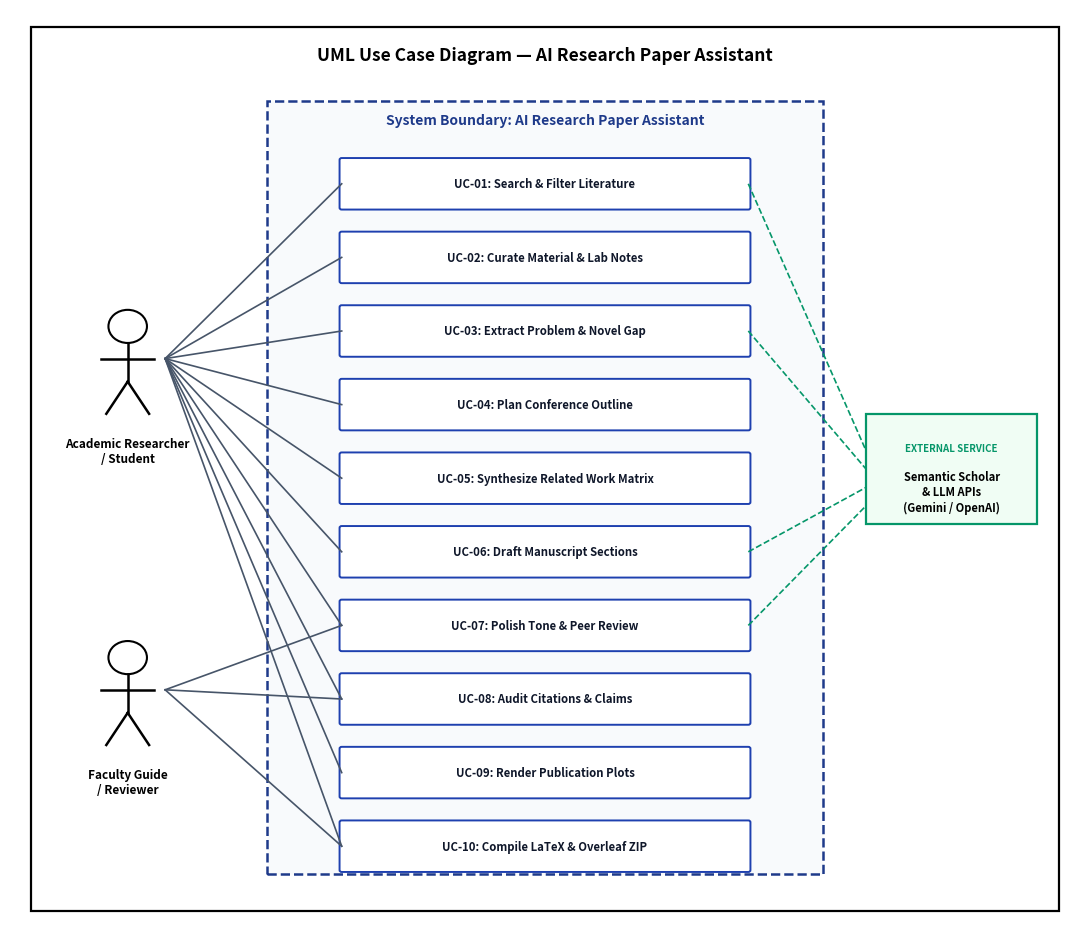
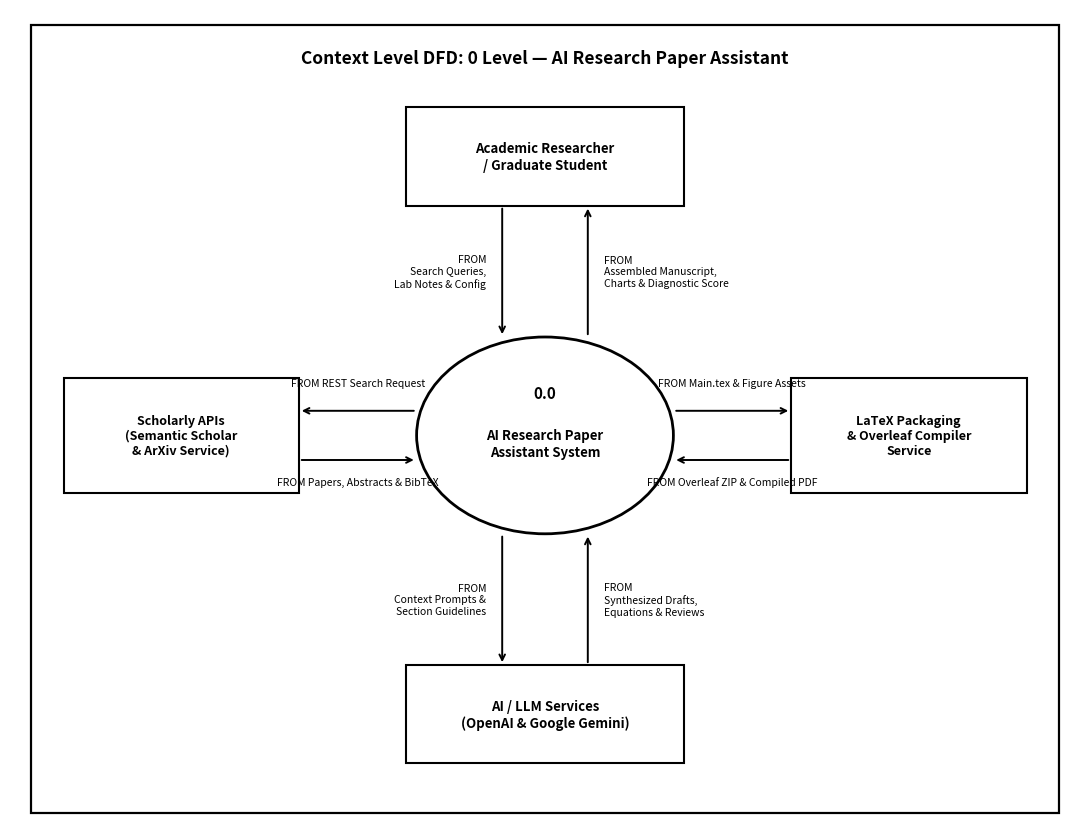
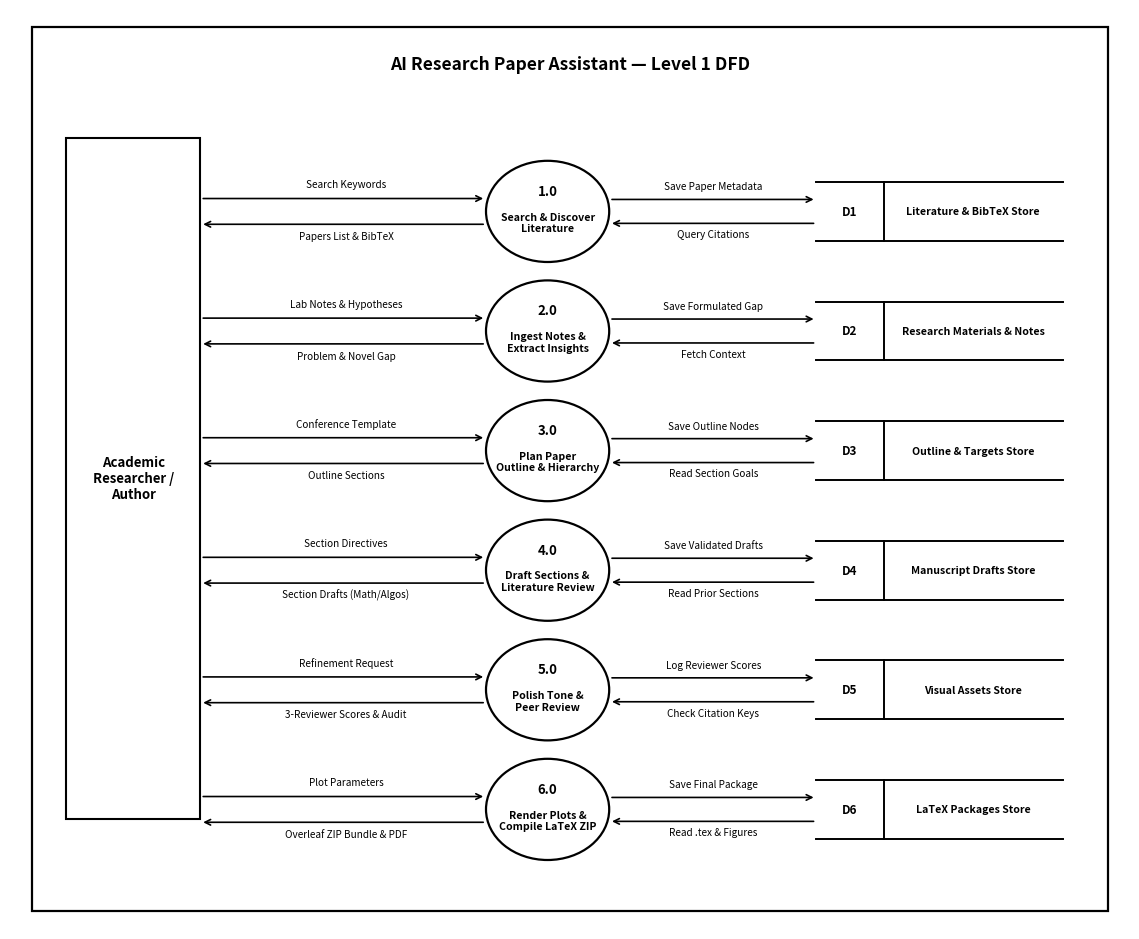
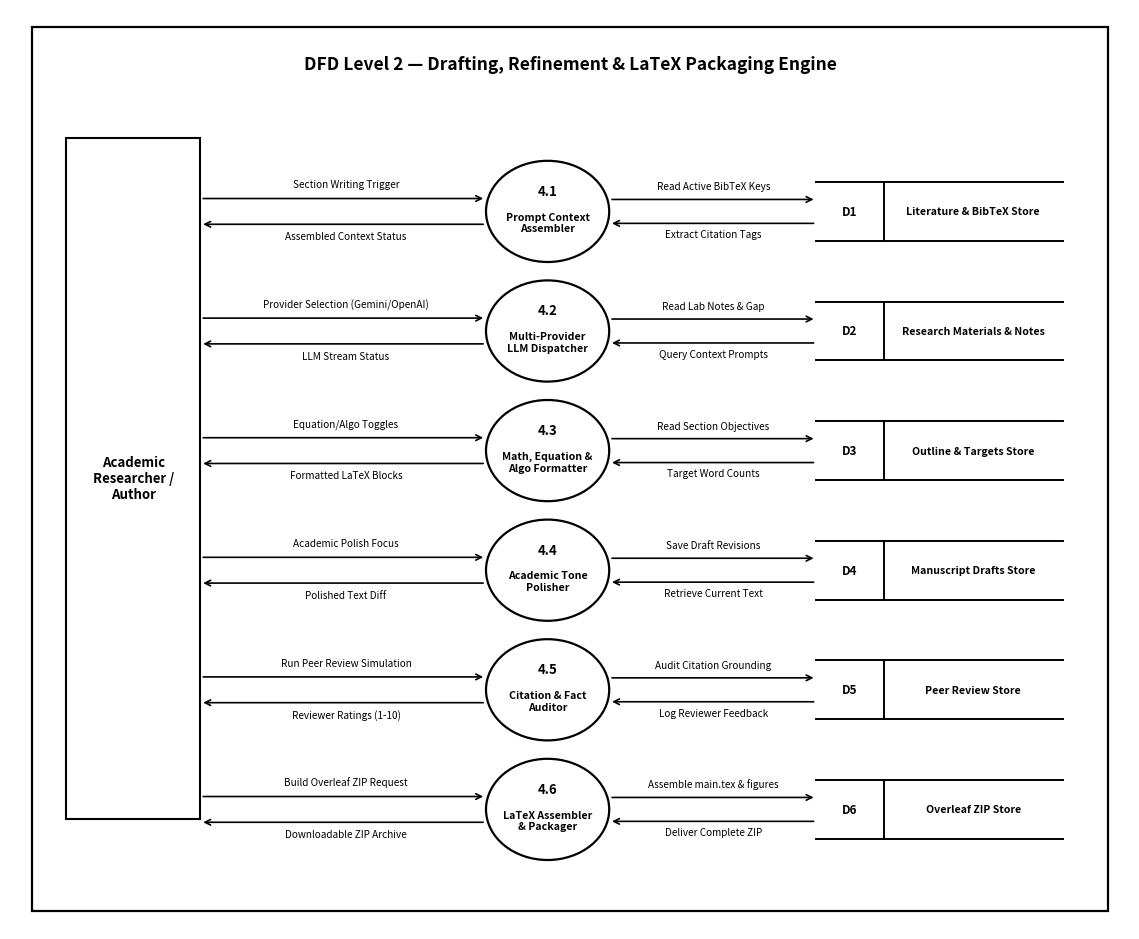
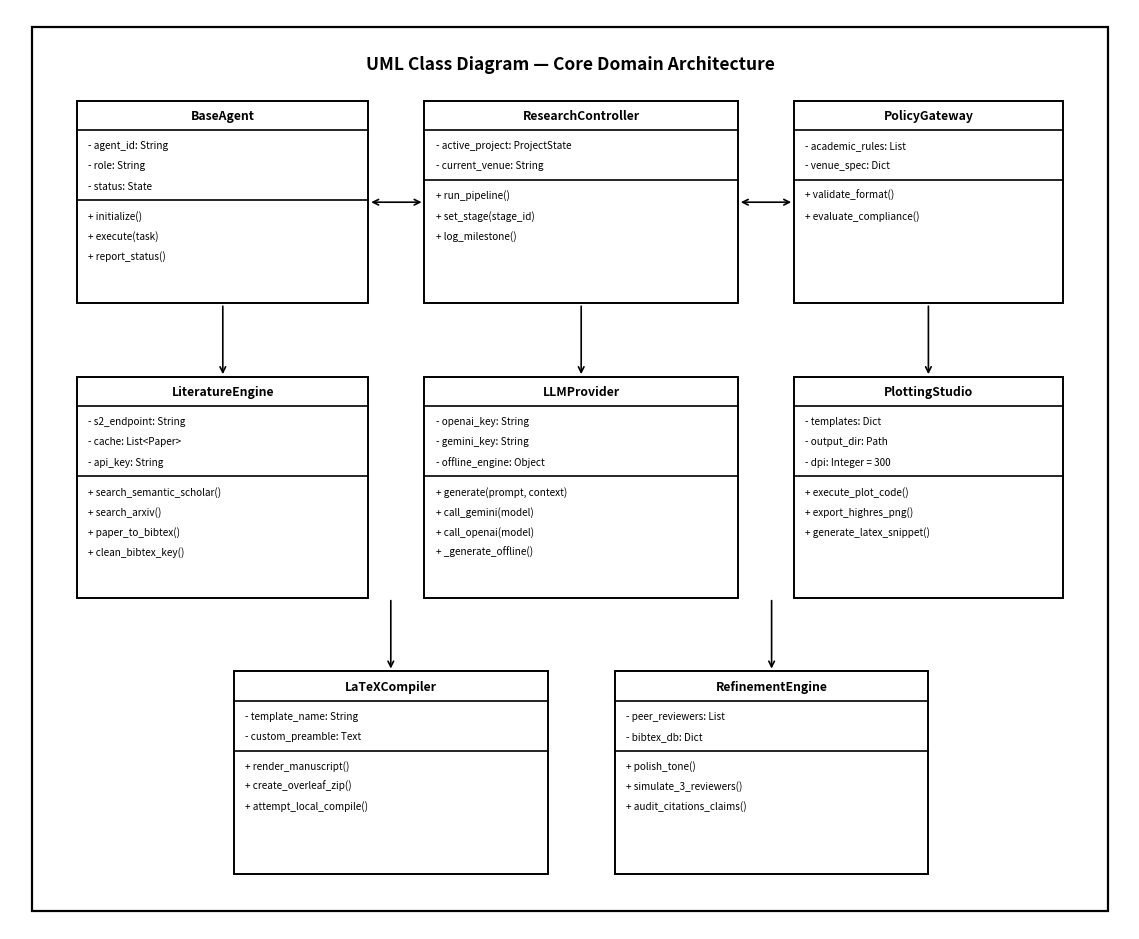
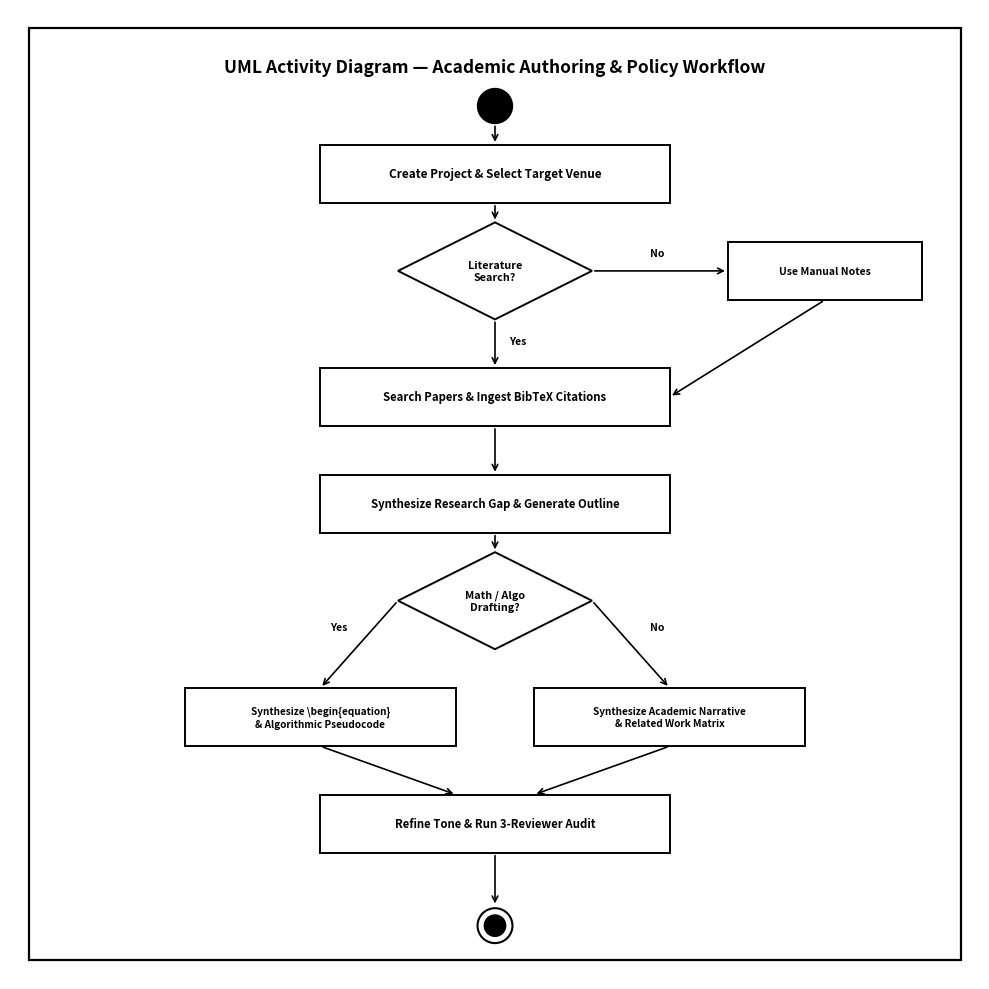
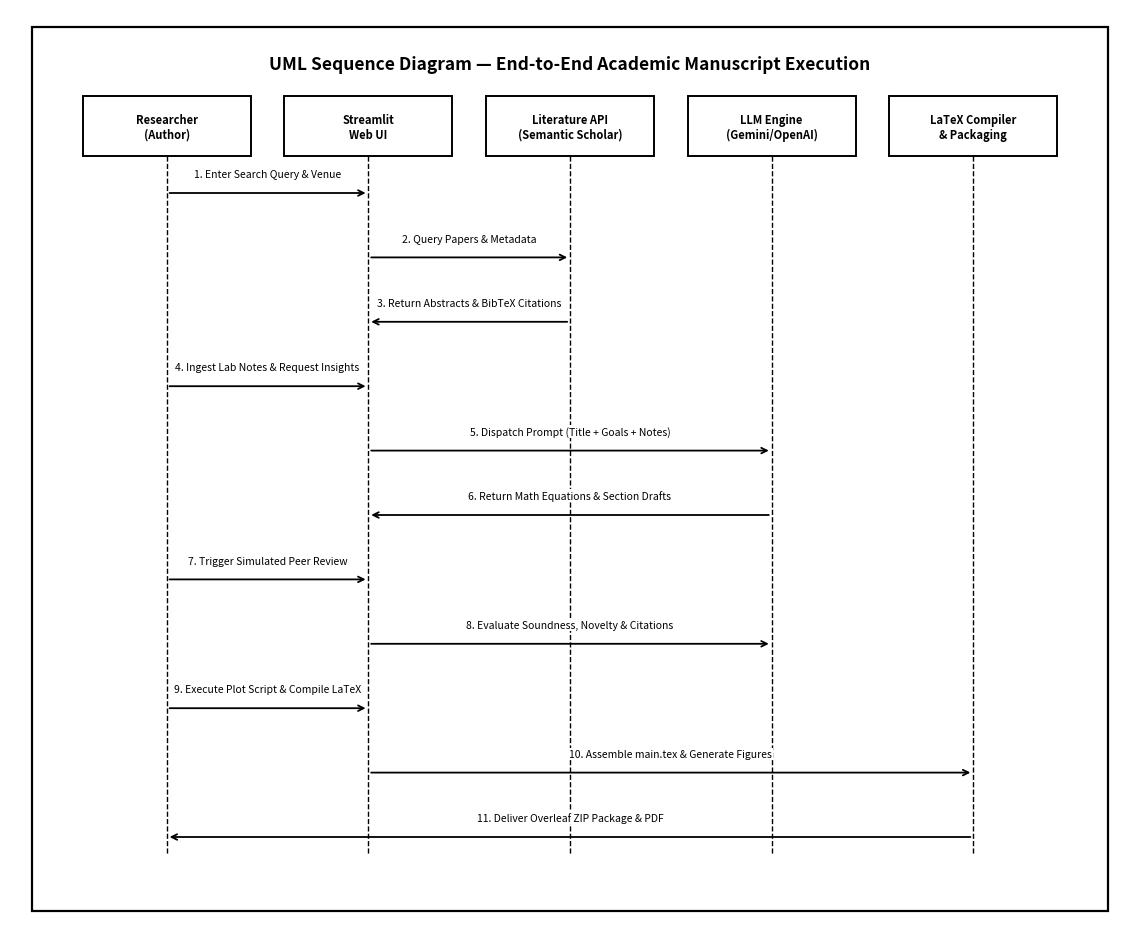
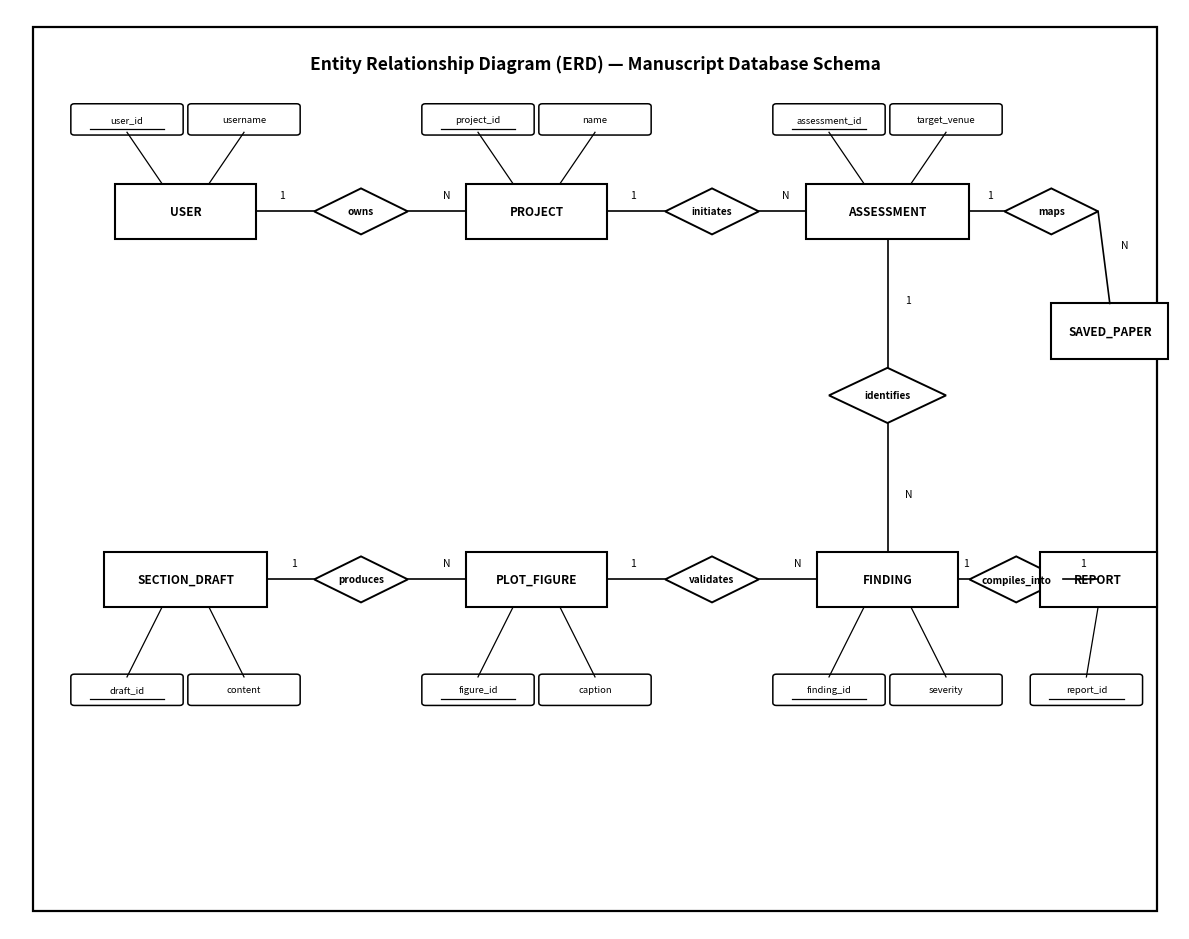

Python code for these plots, in order:
"""
Generates high-resolution system design diagrams matching the exact visual style,
layout, framing, and typography of the reference Parul University report:
1. New Use Case Diagram (with actors, boundary, include/extend relationships)
2. Context Level DFD (Level 0)
3. Level 1 DFD (with left entity bus, 6 circular processes, 6 right data stores)
4. Level 2 DFD (with left entity bus, 6 sub-processes, 6 right data stores)
5. UML Class Diagram
6. UML Activity Diagram (with decision diamonds and workflow loops)
7. UML Sequence Diagram (with lifelines and numbered messages)
8. Entity Relationship Diagram (Chen notation with entity boxes, relationship diamonds, attribute ovals)
"""

from pathlib import Path
import matplotlib
matplotlib.use("Agg")
import matplotlib.pyplot as plt
import matplotlib.patches as patches

OUTPUT_DIR = Path("outputs/report_assets")
OUTPUT_DIR.mkdir(parents=True, exist_ok=True)


def draw_framed_canvas(figsize, title_text, fig_caption=""):
    """Creates a canvas with the clean black outer border box seen in the reference report."""
    fig, ax = plt.subplots(figsize=figsize, dpi=300)
    ax.set_xlim(0, 100)
    ax.set_ylim(0, 100)
    ax.axis("off")

    # Outer border box
    outer_box = patches.Rectangle((2, 2), 96, 96, ec="#000000", fc="#ffffff", lw=1.6, zorder=1)
    ax.add_patch(outer_box)

    # Title at top of frame
    if title_text:
        ax.text(50, 94, title_text, fontsize=12.5, fontweight="bold", ha="center", va="center", color="#000000")

    return fig, ax


# ==============================================================================
# 1. NEW USE CASE DIAGRAM
# ==============================================================================
def create_new_use_case_diagram():
    fig, ax = plt.subplots(figsize=(11, 9.5), dpi=300)
    ax.set_xlim(0, 100)
    ax.set_ylim(0, 100)
    ax.axis("off")

    # Outer frame
    frame = patches.Rectangle((2, 2), 96, 96, ec="#000000", fc="#ffffff", lw=1.6)
    ax.add_patch(frame)
    ax.text(50, 94.5, "UML Use Case Diagram — AI Research Paper Assistant", fontsize=12.5, fontweight="bold", ha="center")

    # System boundary box
    sys_box = patches.Rectangle((24, 6), 52, 84, ec="#1e3a8a", fc="#f8fafc", lw=1.8, linestyle="--")
    ax.add_patch(sys_box)
    ax.text(50, 87.5, "System Boundary: AI Research Paper Assistant", fontsize=10, fontweight="bold", ha="center", color="#1e3a8a")

    # Actor Left 1: Researcher / Student
    def draw_actor(x, y, label, role="Actor"):
        # Head
        head = patches.Circle((x, y+3.5), 1.8, ec="#000000", fc="#ffffff", lw=1.5)
        ax.add_patch(head)
        # Body
        ax.plot([x, x], [y+1.7, y-2.5], color="#000000", lw=1.8)
        # Arms
        ax.plot([x-2.5, x+2.5], [y, y], color="#000000", lw=1.8)
        # Legs
        ax.plot([x, x-2.0], [y-2.5, y-6.0], color="#000000", lw=1.8)
        ax.plot([x, x+2.0], [y-2.5, y-6.0], color="#000000", lw=1.8)
        # Label
        ax.text(x, y-8.5, label, fontsize=8.5, fontweight="bold", ha="center", va="top")

    draw_actor(11, 62, "Academic Researcher\n/ Student")
    draw_actor(11, 26, "Faculty Guide\n/ Reviewer")

    # External Actor Right: Scholarly & AI APIs
    ext_box = patches.Rectangle((80, 44), 16, 12, ec="#059669", fc="#f0fdf4", lw=1.6)
    ax.add_patch(ext_box)
    ax.text(88, 52, "EXTERNAL SERVICE", fontsize=7, fontweight="bold", ha="center", color="#059669")
    ax.text(88, 47.5, "Semantic Scholar\n& LLM APIs\n(Gemini / OpenAI)", fontsize=8, fontweight="bold", ha="center", va="center")

    # Use Cases (Ovals) inside boundary
    use_cases = [
        ("UC-01: Search & Filter Literature", 50, 81),
        ("UC-02: Curate Material & Lab Notes", 50, 73),
        ("UC-03: Extract Problem & Novel Gap", 50, 65),
        ("UC-04: Plan Conference Outline", 50, 57),
        ("UC-05: Synthesize Related Work Matrix", 50, 49),
        ("UC-06: Draft Manuscript Sections", 50, 41),
        ("UC-07: Polish Tone & Peer Review", 50, 33),
        ("UC-08: Audit Citations & Claims", 50, 25),
        ("UC-09: Render Publication Plots", 50, 17),
        ("UC-10: Compile LaTeX & Overleaf ZIP", 50, 9)
    ]

    for label, cx, cy in use_cases:
        oval = patches.FancyBboxPatch((cx-19, cy-2.6), 38, 5.2, boxstyle="round,pad=0.2", ec="#1e40af", fc="#ffffff", lw=1.4)
        ax.add_patch(oval)
        ax.text(cx, cy, label, fontsize=8.2, fontweight="bold", ha="center", va="center", color="#0f172a")

    # Association lines: Researcher to Use Cases
    for i in [81, 73, 65, 57, 49, 41, 33, 25, 17, 9]:
        ax.plot([14.5, 31], [62, i], color="#475569", lw=1.2)

    # Association lines: Faculty to Peer Review & Audit
    ax.plot([14.5, 31], [26, 33], color="#475569", lw=1.2)
    ax.plot([14.5, 31], [26, 25], color="#475569", lw=1.2)
    ax.plot([14.5, 31], [26, 9], color="#475569", lw=1.2)

    # Associations to External APIs
    ax.plot([69, 80], [81, 52], color="#059669", lw=1.2, linestyle="--")
    ax.plot([69, 80], [65, 50], color="#059669", lw=1.2, linestyle="--")
    ax.plot([69, 80], [41, 48], color="#059669", lw=1.2, linestyle="--")
    ax.plot([69, 80], [33, 46], color="#059669", lw=1.2, linestyle="--")

    plt.tight_layout()
    fig.savefig(OUTPUT_DIR / "new_use_case_diagram.png", bbox_inches="tight")
    plt.close(fig)
    print("New Use Case Diagram generated successfully!")


# ==============================================================================
# 2. CONTEXT LEVEL DFD (LEVEL 0) — Matching 6.jpeg
# ==============================================================================
def create_dfd_level_0():
    fig, ax = draw_framed_canvas((11, 8.5), "Context Level DFD: 0 Level — AI Research Paper Assistant")

    # 4 External Entities around center process
    # Top: Academic Researcher / Student
    top_box = patches.Rectangle((37, 76), 26, 12, ec="#000000", fc="#ffffff", lw=1.5)
    ax.add_patch(top_box)
    ax.text(50, 82, "Academic Researcher\n/ Graduate Student", fontsize=9.5, fontweight="bold", ha="center", va="center")

    # Bottom: Generative AI Services (OpenAI & Gemini)
    bot_box = patches.Rectangle((37, 8), 26, 12, ec="#000000", fc="#ffffff", lw=1.5)
    ax.add_patch(bot_box)
    ax.text(50, 14, "AI / LLM Services\n(OpenAI & Google Gemini)", fontsize=9.5, fontweight="bold", ha="center", va="center")

    # Left: Scholarly Digital Libraries (Semantic Scholar & ArXiv)
    left_box = patches.Rectangle((5, 41), 22, 14, ec="#000000", fc="#ffffff", lw=1.5)
    ax.add_patch(left_box)
    ax.text(16, 48, "Scholarly APIs\n(Semantic Scholar\n& ArXiv Service)", fontsize=9, fontweight="bold", ha="center", va="center")

    # Right: LaTeX & Publication Compiler Service
    right_box = patches.Rectangle((73, 41), 22, 14, ec="#000000", fc="#ffffff", lw=1.5)
    ax.add_patch(right_box)
    ax.text(84, 48, "LaTeX Packaging\n& Overleaf Compiler\nService", fontsize=9, fontweight="bold", ha="center", va="center")

    # Center Process (Circle)
    center_circle = patches.Circle((50, 48), 12, ec="#000000", fc="#ffffff", lw=2)
    ax.add_patch(center_circle)
    ax.text(50, 52.5, "0.0", fontsize=11, fontweight="bold", ha="center")
    ax.text(50, 47, "AI Research Paper\nAssistant System", fontsize=9.5, fontweight="bold", ha="center", va="center")

    # Arrows & Data Flows
    # Top <-> Center
    ax.annotate("", xy=(46, 60), xytext=(46, 76), arrowprops=dict(arrowstyle="->", lw=1.4))
    ax.text(44.5, 68, "FROM\nSearch Queries,\nLab Notes & Config", fontsize=7.5, ha="right", va="center")

    ax.annotate("", xy=(54, 76), xytext=(54, 60), arrowprops=dict(arrowstyle="->", lw=1.4))
    ax.text(55.5, 68, "FROM\nAssembled Manuscript,\nCharts & Diagnostic Score", fontsize=7.5, ha="left", va="center")

    # Bottom <-> Center
    ax.annotate("", xy=(46, 20), xytext=(46, 36), arrowprops=dict(arrowstyle="->", lw=1.4))
    ax.text(44.5, 28, "FROM\nContext Prompts &\nSection Guidelines", fontsize=7.5, ha="right", va="center")

    ax.annotate("", xy=(54, 36), xytext=(54, 20), arrowprops=dict(arrowstyle="->", lw=1.4))
    ax.text(55.5, 28, "FROM\nSynthesized Drafts,\nEquations & Reviews", fontsize=7.5, ha="left", va="center")

    # Left <-> Center
    ax.annotate("", xy=(27, 51), xytext=(38, 51), arrowprops=dict(arrowstyle="->", lw=1.4))
    ax.text(32.5, 54, "FROM REST Search Request", fontsize=7.5, ha="center")

    ax.annotate("", xy=(38, 45), xytext=(27, 45), arrowprops=dict(arrowstyle="->", lw=1.4))
    ax.text(32.5, 42, "FROM Papers, Abstracts & BibTeX", fontsize=7.5, ha="center")

    # Right <-> Center
    ax.annotate("", xy=(73, 51), xytext=(62, 51), arrowprops=dict(arrowstyle="->", lw=1.4))
    ax.text(67.5, 54, "FROM Main.tex & Figure Assets", fontsize=7.5, ha="center")

    ax.annotate("", xy=(62, 45), xytext=(73, 45), arrowprops=dict(arrowstyle="->", lw=1.4))
    ax.text(67.5, 42, "FROM Overleaf ZIP & Compiled PDF", fontsize=7.5, ha="center")

    plt.tight_layout()
    fig.savefig(OUTPUT_DIR / "dfd_level_0.png", bbox_inches="tight")
    plt.close(fig)
    print("DFD Level 0 created successfully!")


# ==============================================================================
# 3. LEVEL 1 DFD — Matching 5.jpeg
# ==============================================================================
def create_dfd_level_1():
    fig, ax = draw_framed_canvas((11.5, 9.5), "AI Research Paper Assistant — Level 1 DFD")

    # Left: Academic Researcher Entity
    ent_left = patches.Rectangle((5, 12), 12, 74, ec="#000000", fc="#ffffff", lw=1.5)
    ax.add_patch(ent_left)
    ax.text(11, 49, "Academic\nResearcher /\nAuthor", fontsize=9.5, fontweight="bold", ha="center", va="center")

    # 6 Central Circular Processes
    procs = [
        ("1.0", "Search & Discover\nLiterature", 78),
        ("2.0", "Ingest Notes &\nExtract Insights", 65),
        ("3.0", "Plan Paper\nOutline & Hierarchy", 52),
        ("4.0", "Draft Sections &\nLiterature Review", 39),
        ("5.0", "Polish Tone &\nPeer Review", 26),
        ("6.0", "Render Plots &\nCompile LaTeX ZIP", 13)
    ]

    for num, name, y in procs:
        c = patches.Circle((48, y), 5.5, ec="#000000", fc="#ffffff", lw=1.6)
        ax.add_patch(c)
        ax.text(48, y+1.8, num, fontsize=9.5, fontweight="bold", ha="center")
        ax.text(48, y-1.2, name, fontsize=7.6, fontweight="bold", ha="center", va="center")

    # 6 Right Data Stores: D1 to D6
    stores = [
        ("D1", "Literature & BibTeX Store", 78),
        ("D2", "Research Materials & Notes", 65),
        ("D3", "Outline & Targets Store", 52),
        ("D4", "Manuscript Drafts Store", 39),
        ("D5", "Visual Assets Store", 26),
        ("D6", "LaTeX Packages Store", 13)
    ]

    for did, dname, y in stores:
        # Standard DFD Data store (open rectangle)
        ax.plot([72, 94], [y-3.2, y-3.2], color="#000000", lw=1.4)
        ax.plot([72, 94], [y+3.2, y+3.2], color="#000000", lw=1.4)
        ax.plot([78, 78], [y-3.2, y+3.2], color="#000000", lw=1.4)
        ax.text(75, y, did, fontsize=8.5, fontweight="bold", ha="center", va="center")
        ax.text(86, y, dname, fontsize=7.6, fontweight="bold", ha="center", va="center")

    # Arrows: Entity to Processes (Left side)
    flows_left = [
        (78, "Search Keywords", "Papers List & BibTeX"),
        (65, "Lab Notes & Hypotheses", "Problem & Novel Gap"),
        (52, "Conference Template", "Outline Sections"),
        (39, "Section Directives", "Section Drafts (Math/Algos)"),
        (26, "Refinement Request", "3-Reviewer Scores & Audit"),
        (13, "Plot Parameters", "Overleaf ZIP Bundle & PDF")
    ]

    for y, f_in, f_out in flows_left:
        # Forward arrow
        ax.annotate("", xy=(42.5, y+1.4), xytext=(17, y+1.4), arrowprops=dict(arrowstyle="->", lw=1.2))
        ax.text(30, y+2.6, f_in, fontsize=7.2, ha="center")
        # Return arrow
        ax.annotate("", xy=(17, y-1.4), xytext=(42.5, y-1.4), arrowprops=dict(arrowstyle="->", lw=1.2))
        ax.text(30, y-3.0, f_out, fontsize=7.2, ha="center")

    # Arrows: Processes to Data Stores (Right side)
    flows_right = [
        (78, "Save Paper Metadata", "Query Citations"),
        (65, "Save Formulated Gap", "Fetch Context"),
        (52, "Save Outline Nodes", "Read Section Goals"),
        (39, "Save Validated Drafts", "Read Prior Sections"),
        (26, "Log Reviewer Scores", "Check Citation Keys"),
        (13, "Save Final Package", "Read .tex & Figures")
    ]

    for y, f_save, f_read in flows_right:
        # Process -> Store
        ax.annotate("", xy=(72, y+1.3), xytext=(53.5, y+1.3), arrowprops=dict(arrowstyle="->", lw=1.2))
        ax.text(62.8, y+2.4, f_save, fontsize=7.2, ha="center")
        # Store -> Process
        ax.annotate("", xy=(53.5, y-1.3), xytext=(72, y-1.3), arrowprops=dict(arrowstyle="->", lw=1.2))
        ax.text(62.8, y-2.8, f_read, fontsize=7.2, ha="center")

    plt.tight_layout()
    fig.savefig(OUTPUT_DIR / "dfd_level_1.png", bbox_inches="tight")
    plt.close(fig)
    print("DFD Level 1 created successfully!")


# ==============================================================================
# 4. LEVEL 2 DFD — Matching 4.jpeg
# ==============================================================================
def create_dfd_level_2():
    fig, ax = draw_framed_canvas((11.5, 9.5), "DFD Level 2 — Drafting, Refinement & LaTeX Packaging Engine")

    # Left Entity: Academic Researcher
    ent_left = patches.Rectangle((5, 12), 12, 74, ec="#000000", fc="#ffffff", lw=1.5)
    ax.add_patch(ent_left)
    ax.text(11, 49, "Academic\nResearcher /\nAuthor", fontsize=9.5, fontweight="bold", ha="center", va="center")

    # 6 Central Circular Sub-Processes
    subprocs = [
        ("4.1", "Prompt Context\nAssembler", 78),
        ("4.2", "Multi-Provider\nLLM Dispatcher", 65),
        ("4.3", "Math, Equation &\nAlgo Formatter", 52),
        ("4.4", "Academic Tone\nPolisher", 39),
        ("4.5", "Citation & Fact\nAuditor", 26),
        ("4.6", "LaTeX Assembler\n& Packager", 13)
    ]

    for num, name, y in subprocs:
        c = patches.Circle((48, y), 5.5, ec="#000000", fc="#ffffff", lw=1.6)
        ax.add_patch(c)
        ax.text(48, y+1.8, num, fontsize=9.5, fontweight="bold", ha="center")
        ax.text(48, y-1.2, name, fontsize=7.6, fontweight="bold", ha="center", va="center")

    # 6 Right Data Stores
    stores2 = [
        ("D1", "Literature & BibTeX Store", 78),
        ("D2", "Research Materials & Notes", 65),
        ("D3", "Outline & Targets Store", 52),
        ("D4", "Manuscript Drafts Store", 39),
        ("D5", "Peer Review Store", 26),
        ("D6", "Overleaf ZIP Store", 13)
    ]

    for did, dname, y in stores2:
        ax.plot([72, 94], [y-3.2, y-3.2], color="#000000", lw=1.4)
        ax.plot([72, 94], [y+3.2, y+3.2], color="#000000", lw=1.4)
        ax.plot([78, 78], [y-3.2, y+3.2], color="#000000", lw=1.4)
        ax.text(75, y, did, fontsize=8.5, fontweight="bold", ha="center", va="center")
        ax.text(86, y, dname, fontsize=7.6, fontweight="bold", ha="center", va="center")

    # Left Flows (Entity <-> Sub-processes)
    flows_left2 = [
        (78, "Section Writing Trigger", "Assembled Context Status"),
        (65, "Provider Selection (Gemini/OpenAI)", "LLM Stream Status"),
        (52, "Equation/Algo Toggles", "Formatted LaTeX Blocks"),
        (39, "Academic Polish Focus", "Polished Text Diff"),
        (26, "Run Peer Review Simulation", "Reviewer Ratings (1-10)"),
        (13, "Build Overleaf ZIP Request", "Downloadable ZIP Archive")
    ]

    for y, f_in, f_out in flows_left2:
        ax.annotate("", xy=(42.5, y+1.4), xytext=(17, y+1.4), arrowprops=dict(arrowstyle="->", lw=1.2))
        ax.text(30, y+2.6, f_in, fontsize=7.2, ha="center")
        ax.annotate("", xy=(17, y-1.4), xytext=(42.5, y-1.4), arrowprops=dict(arrowstyle="->", lw=1.2))
        ax.text(30, y-3.0, f_out, fontsize=7.2, ha="center")

    # Right Flows (Sub-processes <-> Data stores)
    flows_right2 = [
        (78, "Read Active BibTeX Keys", "Extract Citation Tags"),
        (65, "Read Lab Notes & Gap", "Query Context Prompts"),
        (52, "Read Section Objectives", "Target Word Counts"),
        (39, "Save Draft Revisions", "Retrieve Current Text"),
        (26, "Audit Citation Grounding", "Log Reviewer Feedback"),
        (13, "Assemble main.tex & figures", "Deliver Complete ZIP")
    ]

    for y, f_save, f_read in flows_right2:
        ax.annotate("", xy=(72, y+1.3), xytext=(53.5, y+1.3), arrowprops=dict(arrowstyle="->", lw=1.2))
        ax.text(62.8, y+2.4, f_save, fontsize=7.2, ha="center")
        ax.annotate("", xy=(53.5, y-1.3), xytext=(72, y-1.3), arrowprops=dict(arrowstyle="->", lw=1.2))
        ax.text(62.8, y-2.8, f_read, fontsize=7.2, ha="center")

    plt.tight_layout()
    fig.savefig(OUTPUT_DIR / "dfd_level_2.png", bbox_inches="tight")
    plt.close(fig)
    print("DFD Level 2 created successfully!")


# ==============================================================================
# 5. UML CLASS DIAGRAM — Matching 3.jpeg
# ==============================================================================
def create_uml_class_diagram():
    fig, ax = draw_framed_canvas((11.5, 9.5), "UML Class Diagram — Core Domain Architecture")

    def draw_class_box(x, y, w, h, name, attrs, methods):
        box = patches.Rectangle((x, y), w, h, ec="#000000", fc="#ffffff", lw=1.4)
        ax.add_patch(box)
        # Title separator
        ax.plot([x, x+w], [y+h-3.2, y+h-3.2], color="#000000", lw=1.2)
        ax.text(x+w/2, y+h-1.6, name, fontsize=8.8, fontweight="bold", ha="center", va="center")
        # Attributes
        sep_y = y+h-3.2
        for i, a in enumerate(attrs):
            ax.text(x+1.0, sep_y-1.6-i*2.2, a, fontsize=7.2, va="center")
        # Method separator
        meth_sep = sep_y - 2.2*len(attrs) - 1.0
        ax.plot([x, x+w], [meth_sep, meth_sep], color="#000000", lw=1.2)
        for j, m in enumerate(methods):
            ax.text(x+1.0, meth_sep-1.6-j*2.2, m, fontsize=7.2, va="center")

    # Base & Controller Classes
    draw_class_box(6, 68, 26, 22, "BaseAgent",
                   ["- agent_id: String", "- role: String", "- status: State"],
                   ["+ initialize()", "+ execute(task)", "+ report_status()"])

    draw_class_box(37, 68, 28, 22, "ResearchController",
                   ["- active_project: ProjectState", "- current_venue: String"],
                   ["+ run_pipeline()", "+ set_stage(stage_id)", "+ log_milestone()"])

    draw_class_box(70, 68, 24, 22, "PolicyGateway",
                   ["- academic_rules: List", "- venue_spec: Dict"],
                   ["+ validate_format()", "+ evaluate_compliance()"])

    # Engine Classes (Middle Row)
    draw_class_box(6, 36, 26, 24, "LiteratureEngine",
                   ["- s2_endpoint: String", "- cache: List<Paper>", "- api_key: String"],
                   ["+ search_semantic_scholar()", "+ search_arxiv()", "+ paper_to_bibtex()", "+ clean_bibtex_key()"])

    draw_class_box(37, 36, 28, 24, "LLMProvider",
                   ["- openai_key: String", "- gemini_key: String", "- offline_engine: Object"],
                   ["+ generate(prompt, context)", "+ call_gemini(model)", "+ call_openai(model)", "+ _generate_offline()"])

    draw_class_box(70, 36, 24, 24, "PlottingStudio",
                   ["- templates: Dict", "- output_dir: Path", "- dpi: Integer = 300"],
                   ["+ execute_plot_code()", "+ export_highres_png()", "+ generate_latex_snippet()"])

    # Bottom Classes
    draw_class_box(20, 6, 28, 22, "LaTeXCompiler",
                   ["- template_name: String", "- custom_preamble: Text"],
                   ["+ render_manuscript()", "+ create_overleaf_zip()", "+ attempt_local_compile()"])

    draw_class_box(54, 6, 28, 22, "RefinementEngine",
                   ["- peer_reviewers: List", "- bibtex_db: Dict"],
                   ["+ polish_tone()", "+ simulate_3_reviewers()", "+ audit_citations_claims()"])

    # Associations
    ax.annotate("", xy=(32, 79), xytext=(37, 79), arrowprops=dict(arrowstyle="<->", lw=1.2))
    ax.annotate("", xy=(65, 79), xytext=(70, 79), arrowprops=dict(arrowstyle="<->", lw=1.2))

    ax.annotate("", xy=(19, 60), xytext=(19, 68), arrowprops=dict(arrowstyle="->", lw=1.2))
    ax.annotate("", xy=(51, 60), xytext=(51, 68), arrowprops=dict(arrowstyle="->", lw=1.2))
    ax.annotate("", xy=(82, 60), xytext=(82, 68), arrowprops=dict(arrowstyle="->", lw=1.2))

    ax.annotate("", xy=(34, 28), xytext=(34, 36), arrowprops=dict(arrowstyle="->", lw=1.2))
    ax.annotate("", xy=(68, 28), xytext=(68, 36), arrowprops=dict(arrowstyle="->", lw=1.2))

    plt.tight_layout()
    fig.savefig(OUTPUT_DIR / "uml_class_diagram.png", bbox_inches="tight")
    plt.close(fig)
    print("UML Class Diagram created successfully!")


# ==============================================================================
# 6. UML ACTIVITY DIAGRAM — Matching 2.jpeg
# ==============================================================================
def create_uml_activity_diagram():
    fig, ax = draw_framed_canvas((10, 10), "UML Activity Diagram — Academic Authoring & Policy Workflow")

    # Start Node (Solid circle)
    start_node = patches.Circle((50, 90), 1.8, fc="#000000", ec="#000000")
    ax.add_patch(start_node)

    # Activity 1: Initialize Project
    b1 = patches.Rectangle((32, 80), 36, 6, ec="#000000", fc="#ffffff", lw=1.4)
    ax.add_patch(b1)
    ax.text(50, 83, "Create Project & Select Target Venue", fontsize=8.5, fontweight="bold", ha="center", va="center")
    ax.annotate("", xy=(50, 86), xytext=(50, 88.2), arrowprops=dict(arrowstyle="->", lw=1.2))

    # Decision 1: Literature search needed?
    d1 = patches.Polygon([[50, 78], [60, 73], [50, 68], [40, 73]], ec="#000000", fc="#ffffff", lw=1.4)
    ax.add_patch(d1)
    ax.text(50, 73, "Literature\nSearch?", fontsize=7.8, fontweight="bold", ha="center", va="center")
    ax.annotate("", xy=(50, 78), xytext=(50, 80), arrowprops=dict(arrowstyle="->", lw=1.2))

    # Branch Yes -> Execute Semantic Scholar search
    b2 = patches.Rectangle((32, 57), 36, 6, ec="#000000", fc="#ffffff", lw=1.4)
    ax.add_patch(b2)
    ax.text(50, 60, "Search Papers & Ingest BibTeX Citations", fontsize=8.2, fontweight="bold", ha="center", va="center")
    ax.annotate("", xy=(50, 63), xytext=(50, 68), arrowprops=dict(arrowstyle="->", lw=1.2))
    ax.text(51.5, 65.5, "Yes", fontsize=7.5, fontweight="bold")

    # Branch No -> Use existing lab notes
    b_no = patches.Rectangle((74, 70), 20, 6, ec="#000000", fc="#ffffff", lw=1.4)
    ax.add_patch(b_no)
    ax.text(84, 73, "Use Manual Notes", fontsize=7.5, fontweight="bold", ha="center", va="center")
    ax.annotate("", xy=(74, 73), xytext=(60, 73), arrowprops=dict(arrowstyle="->", lw=1.2))
    ax.text(66, 74.5, "No", fontsize=7.5, fontweight="bold")
    ax.annotate("", xy=(68, 60), xytext=(84, 70), arrowprops=dict(arrowstyle="->", lw=1.2))

    # Activity 3: Extract Research Gap & Formulate Outline
    b3 = patches.Rectangle((32, 46), 36, 6, ec="#000000", fc="#ffffff", lw=1.4)
    ax.add_patch(b3)
    ax.text(50, 49, "Synthesize Research Gap & Generate Outline", fontsize=8.2, fontweight="bold", ha="center", va="center")
    ax.annotate("", xy=(50, 52), xytext=(50, 57), arrowprops=dict(arrowstyle="->", lw=1.2))

    # Decision 2: Math/Equation Drafting needed?
    d2 = patches.Polygon([[50, 44], [60, 39], [50, 34], [40, 39]], ec="#000000", fc="#ffffff", lw=1.4)
    ax.add_patch(d2)
    ax.text(50, 39, "Math / Algo\nDrafting?", fontsize=7.8, fontweight="bold", ha="center", va="center")
    ax.annotate("", xy=(50, 44), xytext=(50, 46), arrowprops=dict(arrowstyle="->", lw=1.2))

    # Branch Yes: Draft with formal equations
    b4 = patches.Rectangle((18, 24), 28, 6, ec="#000000", fc="#ffffff", lw=1.4)
    ax.add_patch(b4)
    ax.text(32, 27, "Synthesize \\begin{equation}\n& Algorithmic Pseudocode", fontsize=7.2, fontweight="bold", ha="center", va="center")
    ax.annotate("", xy=(32, 30), xytext=(40, 39), arrowprops=dict(arrowstyle="->", lw=1.2))
    ax.text(33, 36, "Yes", fontsize=7.5, fontweight="bold")

    # Branch No: Draft narrative text
    b5 = patches.Rectangle((54, 24), 28, 6, ec="#000000", fc="#ffffff", lw=1.4)
    ax.add_patch(b5)
    ax.text(68, 27, "Synthesize Academic Narrative\n& Related Work Matrix", fontsize=7.2, fontweight="bold", ha="center", va="center")
    ax.annotate("", xy=(68, 30), xytext=(60, 39), arrowprops=dict(arrowstyle="->", lw=1.2))
    ax.text(66, 36, "No", fontsize=7.5, fontweight="bold")

    # Activity 5: Polish & Peer Review Audit
    b6 = patches.Rectangle((32, 13), 36, 6, ec="#000000", fc="#ffffff", lw=1.4)
    ax.add_patch(b6)
    ax.text(50, 16, "Refine Tone & Run 3-Reviewer Audit", fontsize=8.2, fontweight="bold", ha="center", va="center")
    ax.annotate("", xy=(46, 19), xytext=(32, 24), arrowprops=dict(arrowstyle="->", lw=1.2))
    ax.annotate("", xy=(54, 19), xytext=(68, 24), arrowprops=dict(arrowstyle="->", lw=1.2))

    # Final End Node (Bullseye)
    ax.annotate("", xy=(50, 7.5), xytext=(50, 13), arrowprops=dict(arrowstyle="->", lw=1.2))
    end_outer = patches.Circle((50, 5.5), 1.8, ec="#000000", fc="#ffffff", lw=1.5)
    end_inner = patches.Circle((50, 5.5), 1.1, fc="#000000", ec="#000000")
    ax.add_patch(end_outer)
    ax.add_patch(end_inner)

    plt.tight_layout()
    fig.savefig(OUTPUT_DIR / "uml_activity_diagram.png", bbox_inches="tight")
    plt.close(fig)
    print("UML Activity Diagram created successfully!")


# ==============================================================================
# 7. UML SEQUENCE DIAGRAM — Matching 1.jpeg
# ==============================================================================
def create_uml_sequence_diagram():
    fig, ax = draw_framed_canvas((11.5, 9.5), "UML Sequence Diagram — End-to-End Academic Manuscript Execution")

    lifelines = [
        (14, "Researcher\n(Author)"),
        (32, "Streamlit\nWeb UI"),
        (50, "Literature API\n(Semantic Scholar)"),
        (68, "LLM Engine\n(Gemini/OpenAI)"),
        (86, "LaTeX Compiler\n& Packaging")
    ]

    for x, name in lifelines:
        box = patches.Rectangle((x-7.5, 84), 15, 6.5, ec="#000000", fc="#ffffff", lw=1.4)
        ax.add_patch(box)
        ax.text(x, 87.2, name, fontsize=8, fontweight="bold", ha="center", va="center")
        ax.plot([x, x], [84, 8], color="#000000", lw=1.0, linestyle="--")

    messages = [
        (14, 32, 80, "1. Enter Search Query & Venue"),
        (32, 50, 73, "2. Query Papers & Metadata"),
        (50, 32, 66, "3. Return Abstracts & BibTeX Citations"),
        (14, 32, 59, "4. Ingest Lab Notes & Request Insights"),
        (32, 68, 52, "5. Dispatch Prompt (Title + Goals + Notes)"),
        (68, 32, 45, "6. Return Math Equations & Section Drafts"),
        (14, 32, 38, "7. Trigger Simulated Peer Review"),
        (32, 68, 31, "8. Evaluate Soundness, Novelty & Citations"),
        (14, 32, 24, "9. Execute Plot Script & Compile LaTeX"),
        (32, 86, 17, "10. Assemble main.tex & Generate Figures"),
        (86, 14, 10, "11. Deliver Overleaf ZIP Package & PDF")
    ]

    for x1, x2, y, text in messages:
        ax.annotate("", xy=(x2, y), xytext=(x1, y), arrowprops=dict(arrowstyle="->", lw=1.3, color="#000000"))
        mid_x = (x1 + x2) / 2
        ax.text(mid_x, y+1.5, text, fontsize=7.5, ha="center", va="bottom",
                bbox=dict(boxstyle="square,pad=0.1", fc="#ffffff", ec="none"))

    plt.tight_layout()
    fig.savefig(OUTPUT_DIR / "uml_sequence_diagram.png", bbox_inches="tight")
    plt.close(fig)
    print("UML Sequence Diagram created successfully!")


# ==============================================================================
# 8. ENTITY RELATIONSHIP DIAGRAM (CHEN NOTATION) — Matching WhatsApp Image
# ==============================================================================
def create_er_diagram():
    fig, ax = draw_framed_canvas((12, 9.5), "Entity Relationship Diagram (ERD) — Manuscript Database Schema")

    def draw_entity(x, y, w, h, name):
        box = patches.Rectangle((x-w/2, y-h/2), w, h, ec="#000000", fc="#ffffff", lw=1.5)
        ax.add_patch(box)
        ax.text(x, y, name, fontsize=8.5, fontweight="bold", ha="center", va="center")

    def draw_rel(x, y, w, h, name):
        diamond = patches.Polygon([[x, y+h/2], [x+w/2, y], [x, y-h/2], [x-w/2, y]], ec="#000000", fc="#ffffff", lw=1.4)
        ax.add_patch(diamond)
        ax.text(x, y, name, fontsize=7.2, fontweight="bold", ha="center", va="center")

    def draw_attr(x, y, name, is_pk=False):
        ellipse = patches.FancyBboxPatch((x-4.5, y-1.4), 9.0, 2.8, boxstyle="round,pad=0.3", ec="#000000", fc="#ffffff", lw=1.1)
        ax.add_patch(ellipse)
        ax.text(x, y, name, fontsize=6.8, ha="center", va="center", fontstyle="italic" if not is_pk else "normal")
        if is_pk:
            ax.plot([x-3.2, x+3.2], [y-1.0, y-1.0], color="#000000", lw=0.9)

    # Top Row Entities
    draw_entity(15, 78, 12, 6, "USER")
    draw_rel(30, 78, 8, 5, "owns")
    draw_entity(45, 78, 12, 6, "PROJECT")
    draw_rel(60, 78, 8, 5, "initiates")
    draw_entity(75, 78, 14, 6, "ASSESSMENT")
    draw_rel(89, 78, 8, 5, "maps")
    draw_entity(94, 65, 10, 6, "SAVED_PAPER")

    # Connect top row
    ax.plot([21, 26], [78, 78], color="#000000", lw=1.2)
    ax.text(23, 79.5, "1", fontsize=7.5)
    ax.plot([34, 39], [78, 78], color="#000000", lw=1.2)
    ax.text(37, 79.5, "N", fontsize=7.5)

    ax.plot([51, 56], [78, 78], color="#000000", lw=1.2)
    ax.text(53, 79.5, "1", fontsize=7.5)
    ax.plot([64, 68], [78, 78], color="#000000", lw=1.2)
    ax.text(66, 79.5, "N", fontsize=7.5)

    ax.plot([82, 85], [78, 78], color="#000000", lw=1.2)
    ax.text(83.5, 79.5, "1", fontsize=7.5)
    ax.plot([93, 94], [78, 68], color="#000000", lw=1.2)
    ax.text(95, 74, "N", fontsize=7.5)

    # Middle Center Relationship
    draw_rel(75, 58, 10, 6, "identifies")
    ax.plot([75, 75], [75, 61], color="#000000", lw=1.2)
    ax.text(76.5, 68, "1", fontsize=7.5)
    ax.plot([75, 75], [55, 41], color="#000000", lw=1.2)
    ax.text(76.5, 47, "N", fontsize=7.5)

    # Bottom Row Entities
    draw_entity(15, 38, 14, 6, "SECTION_DRAFT")
    draw_rel(30, 38, 8, 5, "produces")
    draw_entity(45, 38, 12, 6, "PLOT_FIGURE")
    draw_rel(60, 38, 8, 5, "validates")
    draw_entity(75, 38, 12, 6, "FINDING")
    draw_rel(86, 38, 8, 5, "compiles_into")
    draw_entity(93, 38, 10, 6, "REPORT")

    # Connect bottom row
    ax.plot([22, 26], [38, 38], color="#000000", lw=1.2)
    ax.text(24, 39.5, "1", fontsize=7.5)
    ax.plot([34, 39], [38, 38], color="#000000", lw=1.2)
    ax.text(37, 39.5, "N", fontsize=7.5)

    ax.plot([51, 56], [38, 38], color="#000000", lw=1.2)
    ax.text(53, 39.5, "1", fontsize=7.5)
    ax.plot([64, 69], [38, 38], color="#000000", lw=1.2)
    ax.text(67, 39.5, "N", fontsize=7.5)

    ax.plot([81, 82], [38, 38], color="#000000", lw=1.2)
    ax.text(81.5, 39.5, "1", fontsize=7.5)
    ax.plot([90, 93], [38, 38], color="#000000", lw=1.2)
    ax.text(91.5, 39.5, "1", fontsize=7.5)

    # Attributes (Ellipses) around USER
    draw_attr(10, 88, "user_id", is_pk=True)
    draw_attr(20, 88, "username")
    ax.plot([10, 13], [86.6, 81], color="#000000", lw=0.9)
    ax.plot([20, 17], [86.6, 81], color="#000000", lw=0.9)

    # Attributes around PROJECT
    draw_attr(40, 88, "project_id", is_pk=True)
    draw_attr(50, 88, "name")
    ax.plot([40, 43], [86.6, 81], color="#000000", lw=0.9)
    ax.plot([50, 47], [86.6, 81], color="#000000", lw=0.9)

    # Attributes around ASSESSMENT
    draw_attr(70, 88, "assessment_id", is_pk=True)
    draw_attr(80, 88, "target_venue")
    ax.plot([70, 73], [86.6, 81], color="#000000", lw=0.9)
    ax.plot([80, 77], [86.6, 81], color="#000000", lw=0.9)

    # Attributes around SECTION_DRAFT
    draw_attr(10, 26, "draft_id", is_pk=True)
    draw_attr(20, 26, "content")
    ax.plot([10, 13], [27.4, 35], color="#000000", lw=0.9)
    ax.plot([20, 17], [27.4, 35], color="#000000", lw=0.9)

    # Attributes around PLOT_FIGURE
    draw_attr(40, 26, "figure_id", is_pk=True)
    draw_attr(50, 26, "caption")
    ax.plot([40, 43], [27.4, 35], color="#000000", lw=0.9)
    ax.plot([50, 47], [27.4, 35], color="#000000", lw=0.9)

    # Attributes around FINDING
    draw_attr(70, 26, "finding_id", is_pk=True)
    draw_attr(80, 26, "severity")
    ax.plot([70, 73], [27.4, 35], color="#000000", lw=0.9)
    ax.plot([80, 77], [27.4, 35], color="#000000", lw=0.9)

    # Attributes around REPORT
    draw_attr(92, 26, "report_id", is_pk=True)
    ax.plot([92, 93], [27.4, 35], color="#000000", lw=0.9)

    plt.tight_layout()
    fig.savefig(OUTPUT_DIR / "er_diagram.png", bbox_inches="tight")
    plt.close(fig)
    print("ER Diagram (Chen Notation) created successfully!")


if __name__ == "__main__":
    create_new_use_case_diagram()
    create_dfd_level_0()
    create_dfd_level_1()
    create_dfd_level_2()
    create_uml_class_diagram()
    create_uml_activity_diagram()
    create_uml_sequence_diagram()
    create_er_diagram()
    print("All 8 diagrams generated matching the reference folder!")
